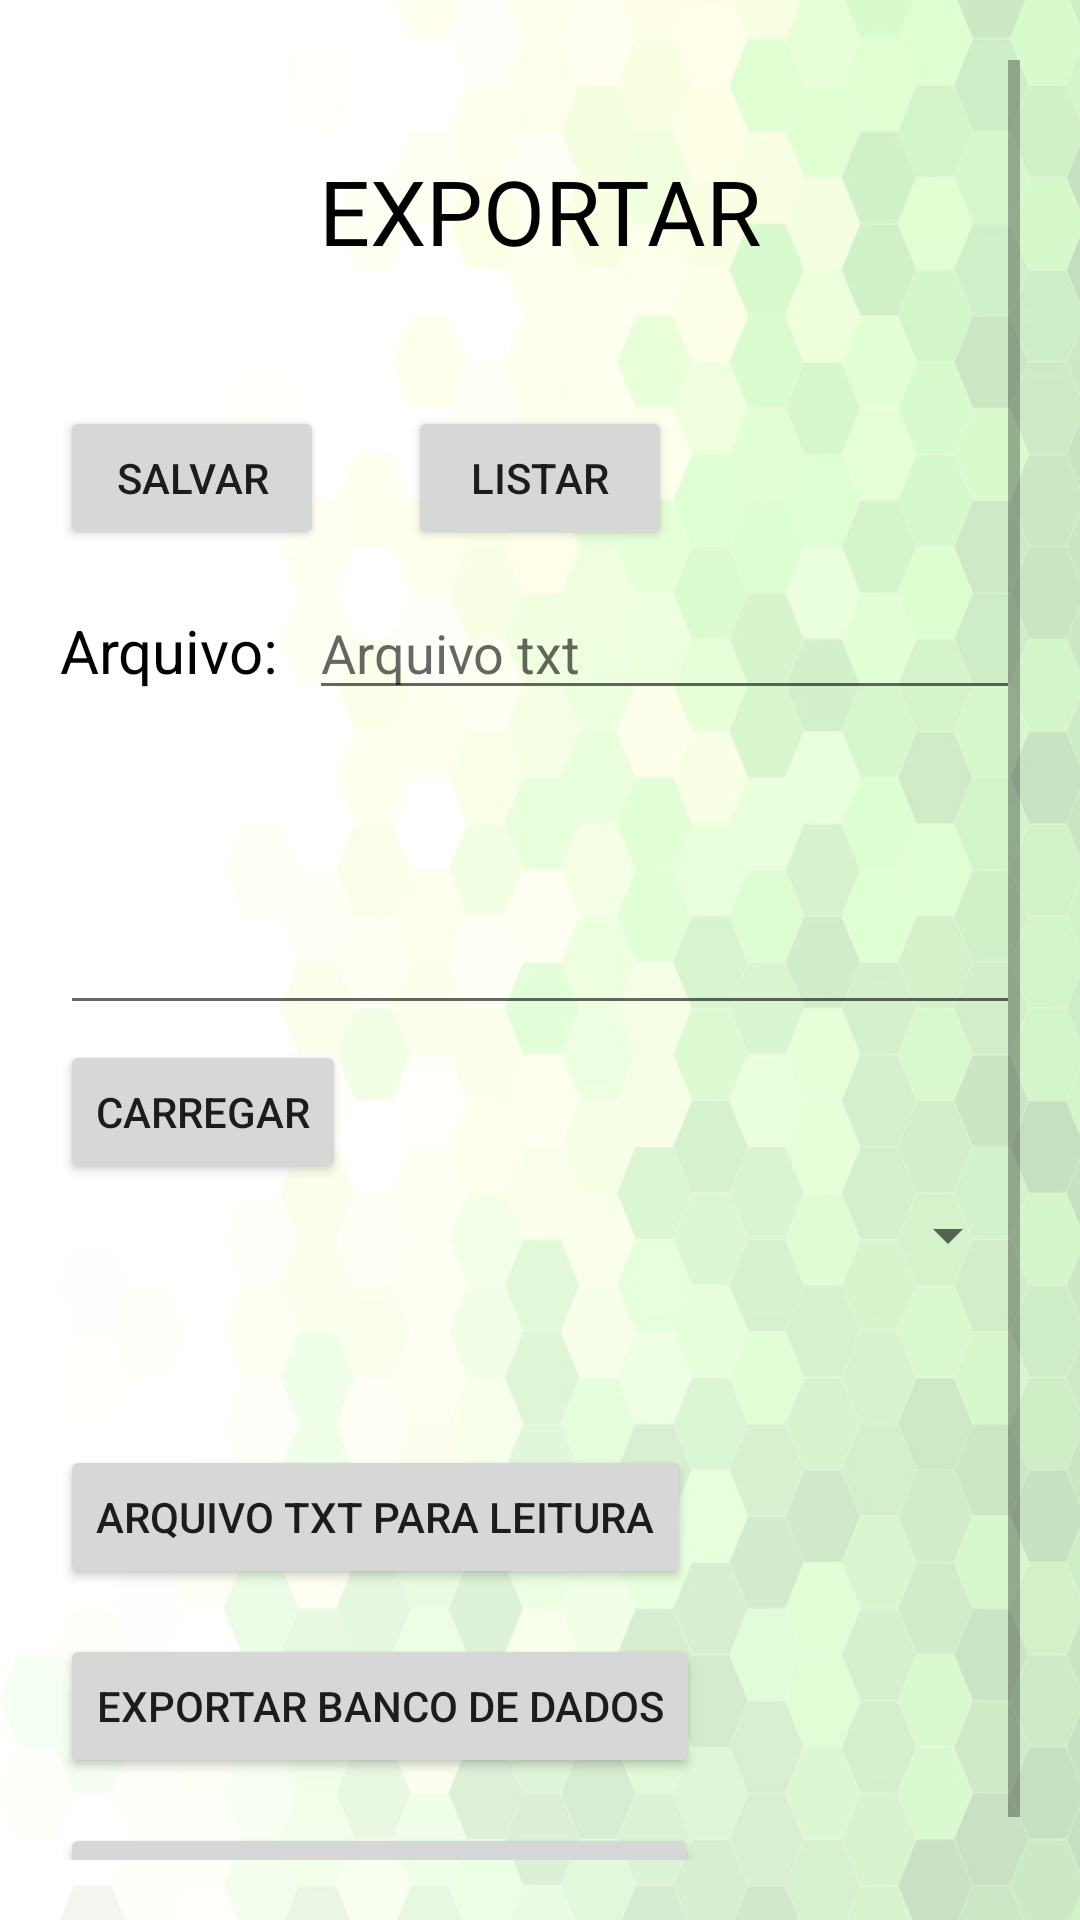

Here is an Android app screen rendered from its layout file. Give the layout XML and the strings, colors and styles it references.
<!-- AndroidManifest.xml: application theme Theme.CustasNasOPB3 -->
<!-- res/layout/activity_export.xml -->
<?xml version="1.0" encoding="utf-8"?>
<ScrollView xmlns:android="http://schemas.android.com/apk/res/android"
    xmlns:tools="http://schemas.android.com/tools"
    android:layout_width="match_parent"
    android:layout_height="match_parent"
    android:orientation="vertical"
    android:padding="20dp"
    android:background="@drawable/mosaictransparent"
    style="@style/BasicLayout"
    tools:context=".Export">

    <LinearLayout
        android:layout_width="match_parent"
        android:layout_height="wrap_content"
        android:orientation="vertical">
    <TextView
        android:id="@+id/txtCriptoHeader"
        style="@style/Header"
        android:text="Exportar"
        android:textAllCaps="true"
        android:layout_marginTop="30dp"
        android:layout_marginBottom="30dp"/>

        <RelativeLayout
            android:layout_width="match_parent"
            android:layout_height="wrap_content"
            android:orientation="horizontal">

            <Button
                android:id="@+id/btnListar"
                android:layout_width="wrap_content"
                android:layout_height="wrap_content"
                android:layout_marginTop="15dp"
                android:layout_centerHorizontal="true"
                android:text="Listar"
                android:onClick="Listar"/>
            <Button
                android:id="@+id/btnTxtSalvar"
                android:layout_width="wrap_content"
                android:layout_height="wrap_content"
                android:layout_marginTop="15dp"
                android:layout_alignParentStart="true"
                android:text="Salvar"
                android:onClick="criarArquivo"/>


            <TextView
                android:id="@+id/txtListar"
                style="@style/Conteudo"
                android:layout_marginEnd="10dp"
                android:layout_alignParentStart="true"
                android:text="Arquivo:"
                android:layout_below="@+id/btnTxtSalvar">
            </TextView>
            <EditText
                android:id="@+id/edSelectedFile"
                android:layout_width="match_parent"
                android:layout_height="wrap_content"
                android:layout_toEndOf="@+id/txtListar"
                android:layout_alignBaseline="@+id/txtListar"
                android:hint="Arquivo txt"/>

            <Button
                android:id="@+id/btnCarregar"
                android:layout_width="wrap_content"
                android:layout_height="wrap_content"
                android:layout_below="@+id/edListar"
                android:layout_marginTop="5dp"
                android:text="Carregar"
                android:onClick="carregar"/>
            <Spinner
                android:id="@+id/spinFiles"
                android:layout_width="match_parent"
                android:layout_height="wrap_content"
                android:fadingEdge="horizontal"
                android:layout_marginTop="5dp"
                android:layout_marginBottom="5dp"
                android:layout_below="@+id/btnCarregar"
                android:autofillHints="Escolha o arquivo.."/>

            <EditText
                android:id="@+id/edListar"
                style="@style/Conteudo"
                android:layout_width="match_parent"
                android:layout_height="wrap_content"
                android:layout_below="@+id/txtListar"
                android:inputType="textMultiLine"
                android:scrollbars="vertical"
                android:minLines="3"
                android:text=""
                android:singleLine="false"
                android:textSize="20sp"
                android:autofillHints=""/>

        </RelativeLayout>
        <LinearLayout
            android:id="@+id/arquivosListados"
            android:layout_width="match_parent"
            android:layout_height="match_parent"
            android:orientation="vertical">
            <TextView
                android:id="@+id/txtaArquivosListados"
                android:layout_width="wrap_content"
                android:layout_height="wrap_content"
                android:text=""
                android:inputType="textMultiLine"/>
        </LinearLayout>
        
        
        <TextView
            android:id="@+id/txtRecebeDoArquivo"
            android:layout_width="wrap_content"
            android:layout_height="wrap_content"
            android:text=""
            android:inputType="textMultiLine"/>
        <Button
            android:id="@+id/btnExportarBD"
            android:layout_width="wrap_content"
            android:layout_height="wrap_content"
            android:layout_marginTop="15dp"
            android:layout_alignParentEnd="true"
            android:text="Arquivo TXT para leitura"
            android:onClick="ExportarBDLeitura"/>
        <Button
            android:id="@+id/btnExportBD"
            android:layout_width="wrap_content"
            android:layout_height="wrap_content"
            android:layout_marginTop="15dp"
            android:layout_alignParentEnd="true"
            android:text="Exportar Banco de dados"
            android:onClick="ExportarBD"/>
        <Button
            android:id="@+id/btnImportarBD"
            android:layout_width="wrap_content"
            android:layout_height="wrap_content"
            android:layout_marginTop="15dp"
            android:layout_alignParentEnd="true"
            android:text="Importar Banco de dados"
            android:onClick="importar"/>
        
    </LinearLayout>
</ScrollView>
<!-- resources referenced by this layout -->
<resources>
  <!-- drawable mosaictransparent: png bitmap (drawable, 398595 bytes) -->
  <style name="BasicLayout" parent="Theme.AppCompat.DayNight.DarkActionBar">
          <item name="colorPrimary">@color/colorPrimary</item>
          <item name="colorPrimaryDark">@color/colorSecondary</item>
          <item name="colorAccent">@color/black</item>
      </style>
  <style name="Conteudo">
          <item name="android:layout_width">wrap_content</item>
          <item name="android:layout_height">wrap_content</item>
          <item name="android:textSize">20dp</item>
          <item name="android:textColor">@color/black</item>
          <item name="android:layout_marginTop">20dp</item>
      </style>
  <style name="Header">
          <item name="android:layout_width">match_parent</item>
          <item name="android:layout_height">wrap_content</item>
          <item name="android:textSize">30dp</item>
          <item name="android:textColor">@color/black</item>
          <item name="android:textAlignment">center</item>
      </style>
  <style name="Theme.CustasNasOPB3" parent="Theme.MaterialComponents.DayNight.DarkActionBar">
          
          <item name="colorPrimary">@color/darkgrey</item>
          <item name="colorPrimaryVariant">#F8FF00</item>
          <item name="colorOnPrimary">@color/white</item>
          
          <item name="colorSecondary">@color/darkblue</item>
          <item name="colorSecondaryVariant">@color/blue</item>
          <item name="colorOnSecondary">@color/black</item>
          
          <item name="android:statusBarColor" tools:targetApi="l">?attr/colorPrimaryVariant</item>
          
      </style>
  <color name="colorPrimary">#959300</color>
  <color name="colorSecondary">#CDDC39</color>
  <color name="black">#FF000000</color>
  <color name="darkgrey">#2E2E2E</color>
  <color name="white">#FFFFFFFF</color>
  <color name="darkblue">#010F5A</color>
  <color name="blue">#0028FF</color>
</resources>
